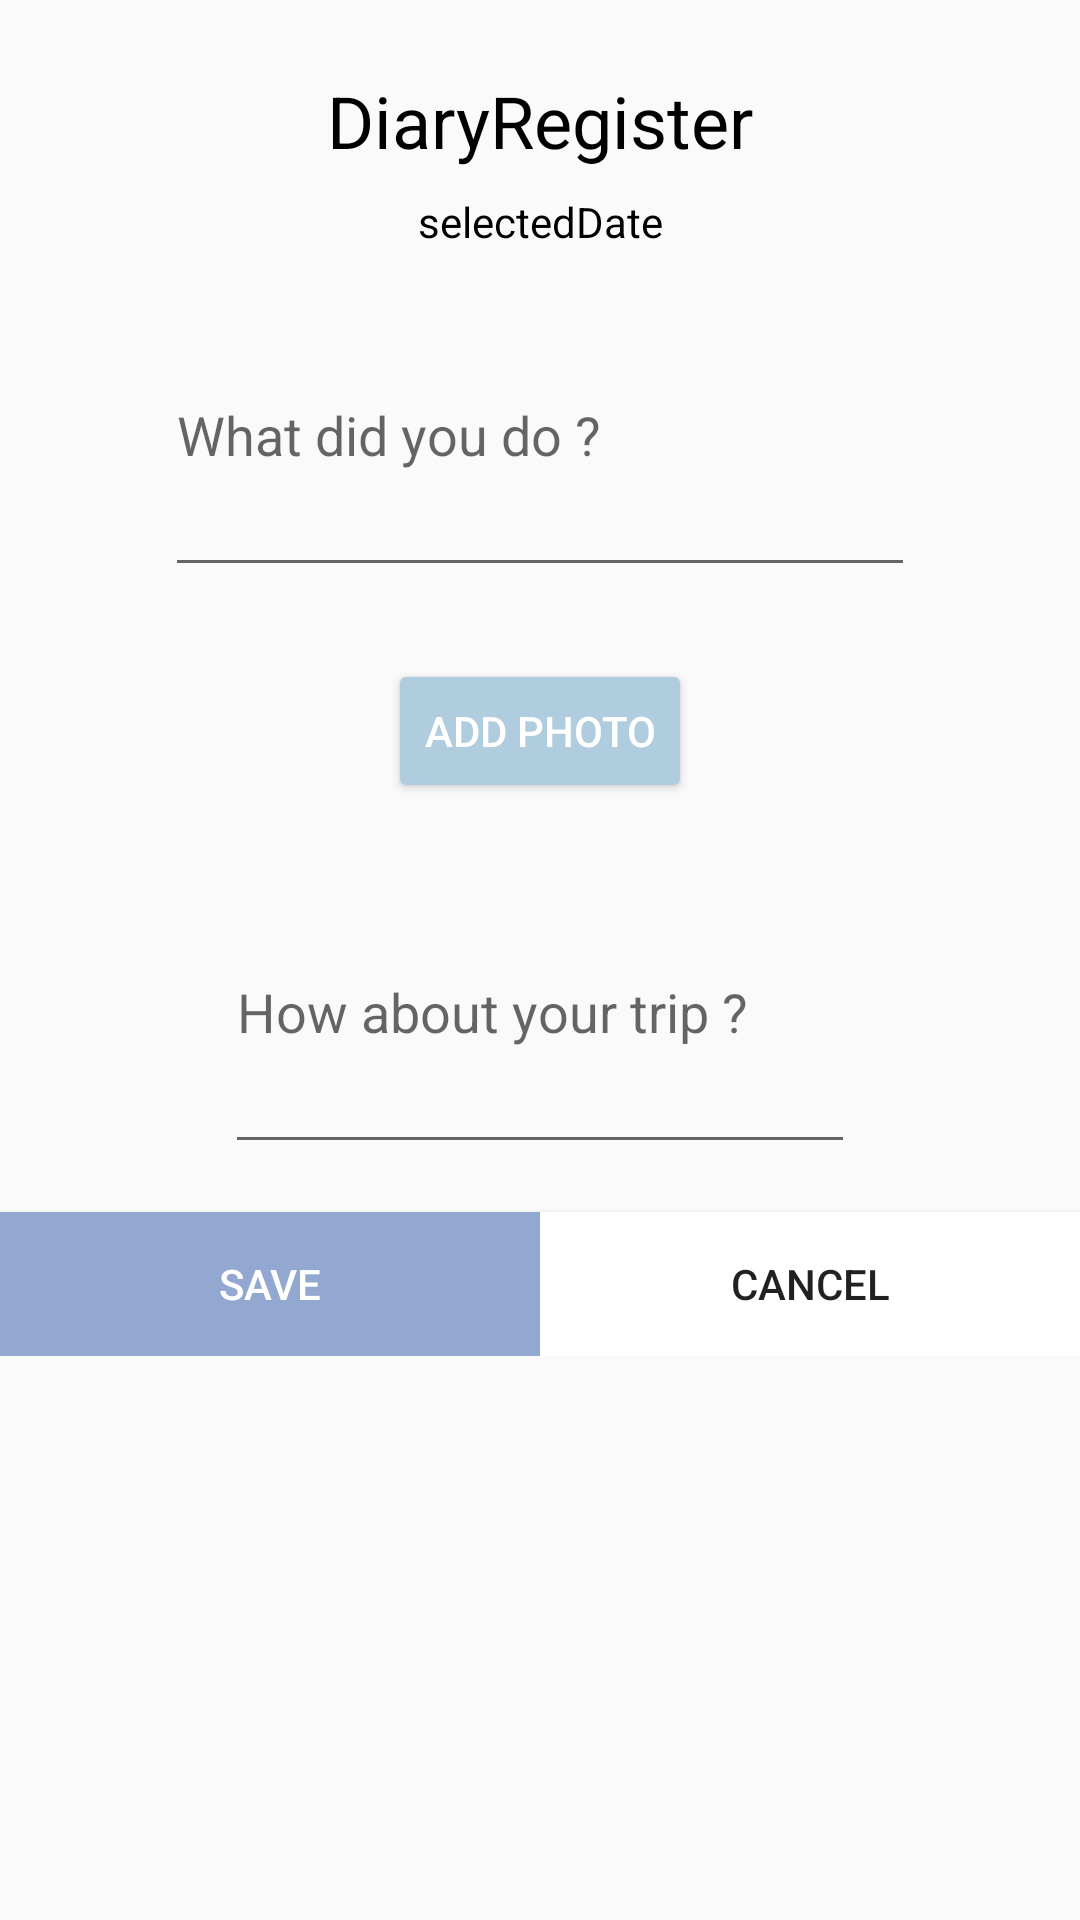

Reconstruct the res/layout file that produces this screen, plus the resources it refers to.
<!-- AndroidManifest.xml: application theme AppTheme -->
<!-- res/layout/activity_diary_register.xml -->
<?xml version="1.0" encoding="utf-8"?>
<ScrollView xmlns:android="http://schemas.android.com/apk/res/android"
    xmlns:app="http://schemas.android.com/apk/res-auto"
    xmlns:tools="http://schemas.android.com/tools"
    android:layout_width="match_parent"
    android:layout_height="match_parent"
    tools:context=".DiaryRegister">

    <LinearLayout
        android:layout_width="match_parent"
        android:layout_height="wrap_content"
        android:orientation="vertical">

        <androidx.constraintlayout.widget.ConstraintLayout
            android:layout_width="match_parent"
            android:layout_height="match_parent">

            <TextView
                android:id="@+id/diaryRegister"
                android:layout_width="wrap_content"
                android:layout_height="wrap_content"
                android:layout_marginTop="24dp"
                android:text="DiaryRegister"
                android:textColor="#000000"
                android:textSize="24sp"
                app:layout_constraintEnd_toEndOf="parent"
                app:layout_constraintStart_toStartOf="parent"
                app:layout_constraintTop_toTopOf="parent" />

            <TextView
                android:id="@+id/selectedDateText"
                android:layout_width="wrap_content"
                android:layout_height="wrap_content"
                android:layout_marginTop="8dp"
                android:text="selectedDate"
                android:textColor="#000000"
                app:layout_constraintEnd_toEndOf="parent"
                app:layout_constraintStart_toStartOf="parent"
                app:layout_constraintTop_toBottomOf="@+id/diaryRegister" />

            <ImageView
                android:id="@+id/imageView"
                android:layout_width="wrap_content"
                android:layout_height="wrap_content"
                android:layout_marginTop="16dp"
                android:scaleType="centerInside"
                app:layout_constraintEnd_toEndOf="parent"
                app:layout_constraintStart_toStartOf="parent"
                app:layout_constraintTop_toBottomOf="@+id/addTitle"
                tools:srcCompat="@drawable/pictureicon" />

            <Button
                android:id="@+id/addPhoto"
                android:layout_width="wrap_content"
                android:layout_height="wrap_content"
                android:layout_marginTop="8dp"
                android:backgroundTint="@color/olympicSerenity"
                android:text="Add Photo"
                android:textColor="#ffffff"
                app:layout_constraintEnd_toEndOf="parent"
                app:layout_constraintStart_toStartOf="parent"
                app:layout_constraintTop_toBottomOf="@+id/imageView" />

            <EditText
                android:id="@+id/addContent"
                android:layout_width="wrap_content"
                android:layout_height="wrap_content"
                android:layout_marginTop="16dp"
                android:layout_marginBottom="16dp"
                android:ems="10"
                android:hint="How about your trip ?"
                android:inputType="textMultiLine"
                android:lines="4"
                app:layout_constraintBottom_toTopOf="@+id/saveBtn"
                app:layout_constraintEnd_toEndOf="parent"
                app:layout_constraintStart_toStartOf="parent"
                app:layout_constraintTop_toBottomOf="@+id/addPhoto" />

            <Button
                android:id="@+id/saveBtn"
                android:layout_width="0dp"
                android:layout_height="wrap_content"
                android:background="@color/serenity"
                android:text="Save"
                android:textColor="#FFFFFF"
                app:layout_constraintBaseline_toBaselineOf="@+id/cancelBtn"
                app:layout_constraintEnd_toStartOf="@+id/cancelBtn"
                app:layout_constraintStart_toStartOf="parent" />

            <Button
                android:id="@+id/cancelBtn"
                android:layout_width="0dp"
                android:layout_height="wrap_content"
                android:background="#FFFFFF"
                android:text="Cancel"
                app:layout_constraintBottom_toBottomOf="parent"
                app:layout_constraintEnd_toEndOf="parent"
                app:layout_constraintStart_toEndOf="@+id/saveBtn" />

            <EditText
                android:id="@+id/addTitle"
                android:layout_width="250dp"
                android:layout_height="wrap_content"
                android:layout_marginTop="8dp"
                android:hint="What did you do ?"
                android:inputType="textMultiLine"
                android:lines="4"
                app:layout_constraintEnd_toEndOf="parent"
                app:layout_constraintStart_toStartOf="parent"
                app:layout_constraintTop_toBottomOf="@+id/selectedDateText" />
        </androidx.constraintlayout.widget.ConstraintLayout>
    </LinearLayout>

</ScrollView>
<!-- resources referenced by this layout -->
<resources>
  <color name="olympicSerenity">#B0CDDF</color>
  <color name="serenity">#92A8D1</color>
  <!-- drawable pictureicon: png bitmap (drawable, 9318 bytes) -->
  <style name="AppTheme" parent="Theme.AppCompat.Light.DarkActionBar">
          
          <item name="colorPrimary">@color/colorPrimary</item>
          <item name="colorPrimaryDark">@color/colorPrimaryDark</item>
          <item name="colorAccent">@color/colorAccent</item>
          <item name="windowNoTitle">true</item>
      </style>
  <color name="colorPrimary">#008577</color>
  <color name="colorPrimaryDark">#92A8D1</color>
  <color name="colorAccent">#D81B60</color>
</resources>
